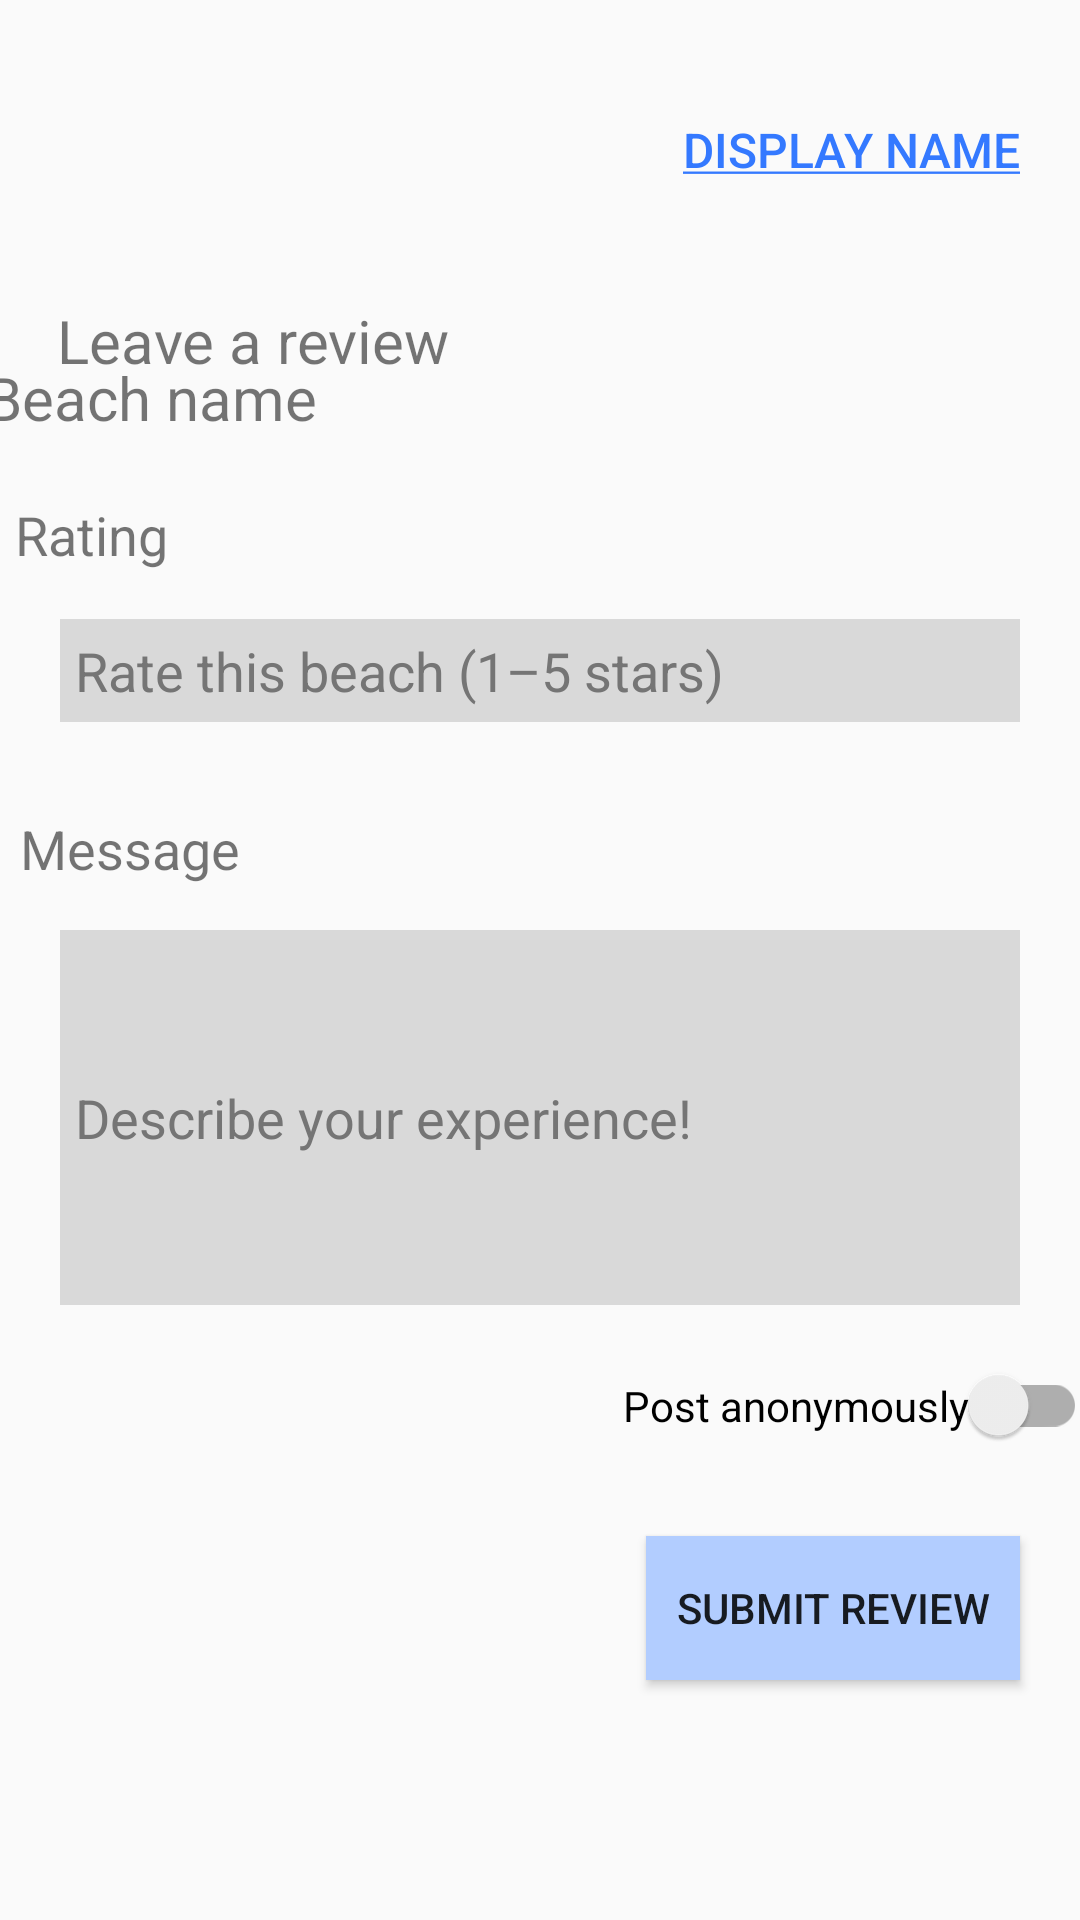

The Android layout XML behind this screen, and the referenced resources:
<!-- AndroidManifest.xml: activity theme Theme.SoCalBeach4Life.NoActionBar -->
<!-- res/layout/activity_create_review.xml -->
<?xml version="1.0" encoding="utf-8"?>
<androidx.constraintlayout.widget.ConstraintLayout xmlns:android="http://schemas.android.com/apk/res/android"
    xmlns:app="http://schemas.android.com/apk/res-auto"
    xmlns:tools="http://schemas.android.com/tools"
    android:layout_width="match_parent"
    android:layout_height="match_parent"
    tools:context=".CreateReviewActivity">

    <ImageView
        android:id="@+id/logo"
        android:layout_width="40dp"
        android:layout_height="40dp"
        android:layout_marginStart="20dp"
        android:layout_marginTop="30dp"
        android:layout_marginEnd="218dp"
        android:layout_marginBottom="30dp"
        android:contentDescription="@string/app_name"
        app:layout_constraintBottom_toTopOf="@id/reviewIcon"
        app:layout_constraintEnd_toStartOf="@+id/profileButton"
        app:layout_constraintStart_toStartOf="parent"
        app:layout_constraintTop_toTopOf="parent"
        app:layout_constraintVertical_bias="0.0"
        app:srcCompat="@drawable/logo" />

    <Button
        android:id="@+id/profileButton"
        android:layout_width="wrap_content"
        android:layout_height="40dp"
        android:layout_marginTop="30dp"
        android:layout_marginEnd="20dp"
        android:background="@android:color/transparent"
        android:text="@string/welcomeMessage"
        android:textAlignment="viewEnd"
        android:textColor="@color/dark_blue"
        android:textSize="16sp"
        android:onClick="goToProfileView"
        app:layout_constraintEnd_toEndOf="parent"
        app:layout_constraintTop_toTopOf="parent" />

    <ImageView
        android:id="@+id/reviewIcon"
        android:layout_width="33dp"
        android:layout_height="33dp"
        android:layout_marginStart="20dp"
        android:layout_marginEnd="15dp"
        android:layout_marginBottom="15dp"
        android:contentDescription="@string/reviews"
        app:layout_constraintBottom_toTopOf="@id/beachName"
        app:layout_constraintEnd_toStartOf="@+id/reviewLabel"
        app:layout_constraintHorizontal_bias="0.0"
        app:layout_constraintStart_toStartOf="parent"
        app:srcCompat="@drawable/notes" />

    <TextView
        android:id="@+id/reviewLabel"
        android:layout_width="wrap_content"
        android:layout_height="33dp"
        android:layout_marginTop="30dp"
        android:layout_marginEnd="210dp"
        android:layout_marginBottom="15dp"
        android:text="@string/leaveReview"
        android:textSize="20sp"
        app:layout_constraintBottom_toTopOf="@id/beachName"
        app:layout_constraintEnd_toEndOf="parent"
        app:layout_constraintTop_toBottomOf="@id/profileButton"
        app:layout_constraintVertical_bias="0.0" />

    <TextView
        android:id="@+id/beachName"
        android:layout_width="wrap_content"
        android:layout_height="wrap_content"
        android:layout_marginStart="20dp"
        android:layout_marginEnd="280dp"
        android:layout_marginBottom="20dp"
        android:text="@string/beachName"
        android:textSize="20sp"
        app:layout_constraintBottom_toTopOf="@id/ratingLabel"
        app:layout_constraintEnd_toEndOf="parent"
        app:layout_constraintStart_toStartOf="parent" />

    <ImageView
        android:id="@+id/ratingIcon"
        android:layout_width="28dp"
        android:layout_height="28dp"
        android:layout_marginStart="20dp"
        android:layout_marginTop="20dp"
        android:layout_marginEnd="10dp"
        android:layout_marginBottom="15dp"
        android:contentDescription="@string/reviews"
        app:layout_constraintBottom_toTopOf="@id/ratingField"
        app:layout_constraintEnd_toStartOf="@id/ratingLabel"
        app:layout_constraintHorizontal_bias="0.923"
        app:layout_constraintStart_toStartOf="parent"
        app:layout_constraintTop_toBottomOf="@id/beachName"
        app:layout_constraintVertical_bias="1.0"
        app:srcCompat="@drawable/star_filled" />

    <TextView
        android:id="@+id/ratingLabel"
        android:layout_width="wrap_content"
        android:layout_height="wrap_content"
        android:layout_marginEnd="304dp"
        android:layout_marginBottom="16dp"
        android:text="@string/ratingTitle"
        android:textSize="18sp"
        app:layout_constraintBottom_toTopOf="@+id/ratingField"
        app:layout_constraintEnd_toEndOf="parent" />

    <EditText
        android:id="@+id/ratingField"
        android:layout_width="match_parent"
        android:layout_height="wrap_content"
        android:layout_marginStart="20dp"
        android:layout_marginEnd="20dp"
        android:layout_marginBottom="30dp"
        android:autofillHints="password"
        android:background="@color/grey"
        android:hint="@string/ratingHint"
        android:inputType="number"
        android:textColorHint="#757575"
        app:layout_constraintBottom_toTopOf="@id/messageLabel"
        app:layout_constraintEnd_toEndOf="parent"
        app:layout_constraintStart_toStartOf="parent"
        android:padding="5dp"
        tools:ignore="DuplicateSpeakableTextCheck" />

    <ImageView
        android:id="@+id/messageIcon"
        android:layout_width="28dp"
        android:layout_height="28dp"
        android:layout_marginStart="20dp"
        android:layout_marginTop="30dp"
        android:layout_marginEnd="10dp"
        android:layout_marginBottom="15dp"
        android:contentDescription="@string/messageTitle"
        app:layout_constraintBottom_toTopOf="@id/messageField"
        app:layout_constraintEnd_toStartOf="@id/messageLabel"
        app:layout_constraintHorizontal_bias="0.0"
        app:layout_constraintStart_toStartOf="parent"
        app:layout_constraintTop_toBottomOf="@id/ratingField"
        app:layout_constraintVertical_bias="0.0"
        app:srcCompat="@drawable/comment" />

    <TextView
        android:id="@+id/messageLabel"
        android:layout_width="wrap_content"
        android:layout_height="wrap_content"
        android:layout_marginEnd="280dp"
        android:layout_marginBottom="15dp"
        android:text="@string/messageTitle"
        android:textSize="18sp"
        app:layout_constraintBottom_toTopOf="@id/messageField"
        app:layout_constraintEnd_toEndOf="parent" />

    <EditText
        android:id="@+id/messageField"
        android:layout_width="match_parent"
        android:layout_height="125dp"
        android:layout_marginStart="20dp"
        android:layout_marginEnd="20dp"
        android:layout_marginBottom="20dp"
        android:background="@color/grey"
        android:hint="@string/messageHint"
        android:importantForAutofill="no"
        android:inputType="text"
        android:padding="5dp"
        android:textColorHint="#757575"
        app:layout_constraintBottom_toTopOf="@+id/anonymousSwitch"
        app:layout_constraintEnd_toEndOf="parent"
        app:layout_constraintHorizontal_bias="0.0"
        app:layout_constraintStart_toStartOf="parent"
        tools:ignore="DuplicateSpeakableTextCheck" />

    <Button
        android:id="@+id/button"
        android:layout_width="wrap_content"
        android:layout_height="wrap_content"
        android:layout_marginStart="267dp"
        android:layout_marginEnd="20dp"
        android:layout_marginBottom="80dp"
        android:background="@color/blue"
        android:onClick="submitReview"
        android:padding="10dip"
        android:text="@string/submitReview"
        app:layout_constraintBottom_toBottomOf="parent"
        app:layout_constraintEnd_toEndOf="parent"
        app:layout_constraintHorizontal_bias="1.0"
        app:layout_constraintStart_toStartOf="parent" />

    <androidx.appcompat.widget.SwitchCompat
        android:id="@+id/anonymousSwitch"
        android:layout_width="wrap_content"
        android:layout_height="wrap_content"
        android:layout_marginStart="230dp"
        android:layout_marginEnd="20dp"
        android:layout_marginBottom="30dp"
        android:text="@string/postAnonymously"
        app:layout_constraintBottom_toTopOf="@+id/button"
        app:layout_constraintEnd_toEndOf="parent"
        app:layout_constraintStart_toStartOf="parent" />

</androidx.constraintlayout.widget.ConstraintLayout>
<!-- resources referenced by this layout -->
<resources>
  <color name="blue">#B2CDFF</color>
  <color name="dark_blue">#3479FF</color>
  <color name="grey">#D9D9D9</color>
  <!-- drawable logo: png bitmap (drawable, 414023 bytes) -->
  <string name="app_name">SoCalBeach4Life</string>
  <string name="beachName">Beach name</string>
  <string name="leaveReview">Leave a review</string>
  <string name="messageHint">Describe your experience!</string>
  <string name="messageTitle">Message</string>
  <string name="postAnonymously">Post anonymously</string>
  <string name="ratingHint">Rate this beach (1–5 stars)</string>
  <string name="ratingTitle">Rating</string>
  <string name="reviews">Reviews</string>
  <string name="submitReview">Submit review</string>
  <string name="welcomeMessage"><u>Display name</u></string>
  <style name="Theme.SoCalBeach4Life.NoActionBar">
          <item name="windowActionBar">false</item>
          <item name="windowNoTitle">true</item>
      </style>
</resources>
